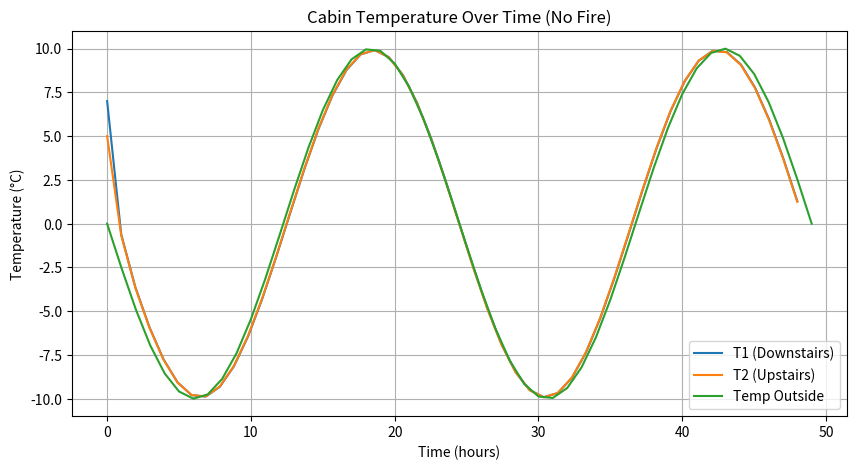

Recreate this plot in Python.
# -*- coding: utf-8 -*-
"""
Created on Tue Feb 25 13:29:12 2025

[redacted]
"""
import numpy as np
import matplotlib.pyplot as plt
from scipy.integrate import solve_ivp


#%% Define Euler Function
def euler(f, x0, y0, h, L):

    
    N = int(L/h)
    
    x = np.zeros(N)
    y = np.zeros(N)
    
    x[0] = x0
    y[0] = y0
    
    #build arrays
    
    for i in range(N-1):
        x[i+1] = x[i] + h 
        y[i+1] = y[i] + h*f(x[i], y[i]) #euler method
        
    return x, y
        

#%% Constants
C_air = 1.005e3  # J/(kg*K)
rho_air = 1.2  # kg/m3
k1 = 0.2  # W/(m2*K)
k2 = 10  
k3 = 0.5  # W/(m2*K)
Q0 = 500  # W/m2

V_bot = 50 #volume bottom room
V_top = 30  # Top Room volumes in m3



#%% Room Dimensions

L = 5
W = 6
H1 = 3 
H2 = 3

A_fire = 0.5  # Fireplace area in m2
A_walls =  L*H1*2 + W*H1*2 #all side walls of cabin in m2
A_roof =  0.5*H2*W*2 + L*H2*np.sqrt(2)*2 #roof area in m2
A_ceil = L*W  #ceiling area in m2
#%%

# Outside temperature function (Eq. 4)
def T_out(t):
    return -10 * np.sin((2 * np.pi * t) / 86400   )

# Fireplace

# Pine Constants
kpine = 0.5 #h^-1
npine = 2.1 

#Oak Constants
koak = 0.2 #h^-1
noak = 1.4 

# Fireplace
def Q_fire(t):
    return 0 #Q0*(1 + kpine*t)**(-npine)  #fire control

# ODE system 
def cabin_ode(t, T):
    T1, T2 = T  # Unpack temperatures
    Tout = T_out(t)
    
    # Heat fluxes
    Q_wall = k1 * (T1 - Tout)
    Q_ceil = k2 * (T1 - T2)
    Q_roof = k3 * (T2 - Tout)
    
    
    
    # Temperature derivatives
    dT1_dt = (-A_walls * Q_wall - A_walls * Q_ceil + A_ceil * Q_fire(t)) / (C_air * rho_air * V_bot)
    dT2_dt = (A_ceil * Q_ceil - A_roof * Q_roof) / (C_air * rho_air * V_top)
    
    
    return [dT1_dt, dT2_dt]

 
# Initial conditions
T1_0 = 7
T2_0 = 5  # Initial temperatures in Celsius
t_start = 0 
t_end = 2 * 86400  # Simulate for 2 days (in seconds)
t_eval = np.linspace(t_start, t_end)  # Time points for evaluation

# Solve the ODEs
sol = solve_ivp(cabin_ode, [t_start, t_end], [T1_0, T2_0], t_eval=t_eval, method='RK45')

# Plot results
plt.figure(figsize=(10, 5))
plt.plot(sol.t / 3600, sol.y[0], label="T1 (Downstairs)")
plt.plot(sol.t / 3600, sol.y[1], label="T2 (Upstairs)")

plt.plot(T_out(t_eval), label = 'Temp Outside')
plt.xlabel("Time (hours)")
plt.ylabel("Temperature (°C)")
plt.legend()
plt.title("Cabin Temperature Over Time (No Fire)")
plt.grid()
plt.show()
